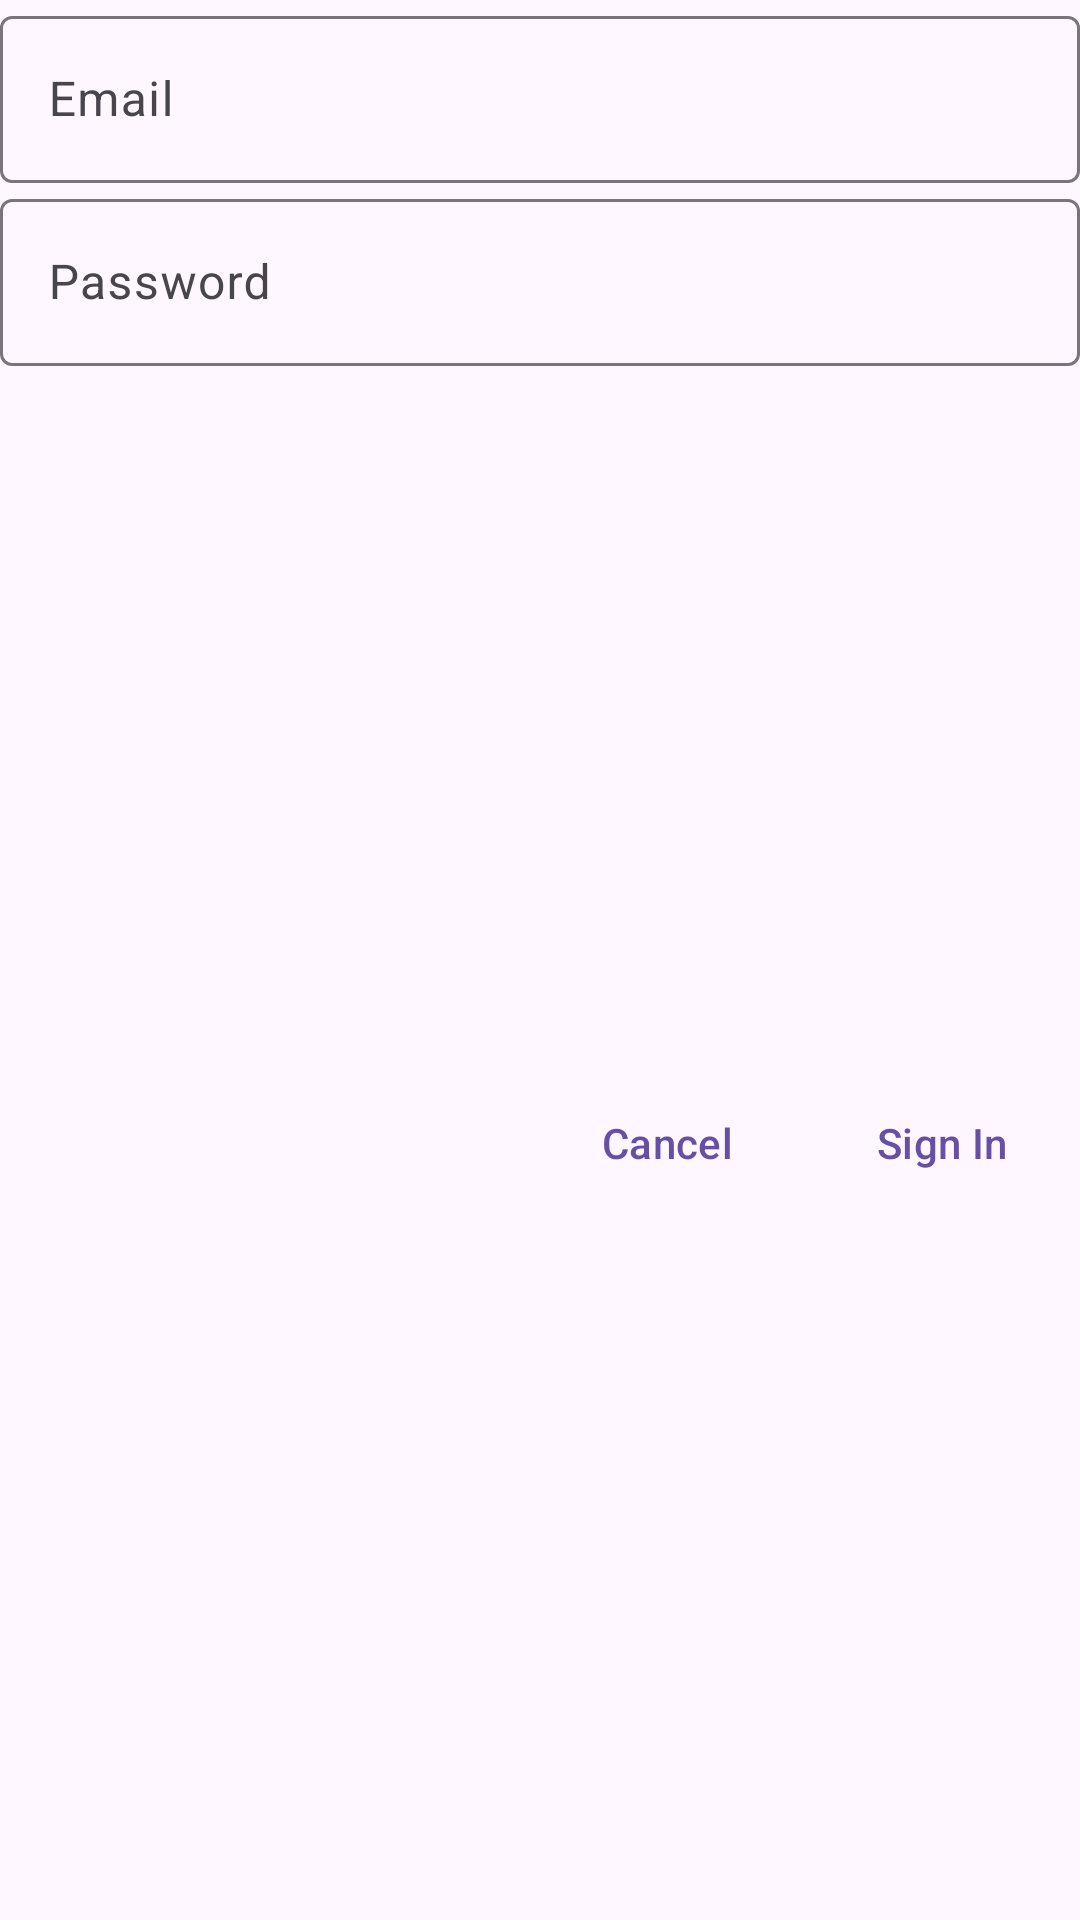

Here is an Android app screen rendered from its layout file. Give the layout XML and the strings, colors and styles it references.
<!-- AndroidManifest.xml: application theme Base.Theme.ConcertIO -->
<!-- res/layout/dialog_reauthenticate.xml -->
<?xml version="1.0" encoding="utf-8"?>
<androidx.constraintlayout.widget.ConstraintLayout xmlns:android="http://schemas.android.com/apk/res/android"
    xmlns:app="http://schemas.android.com/apk/res-auto"
    android:id="@+id/reauthenticate_dialog"
    android:layout_width="match_parent"
    android:layout_height="wrap_content">

    <com.google.android.material.textfield.TextInputLayout
        android:id="@+id/reauthenticate_email_layout"
        android:layout_width="match_parent"
        android:layout_height="wrap_content"
        android:hint="Email"
        app:layout_constraintEnd_toEndOf="parent"
        app:layout_constraintStart_toStartOf="parent"
        app:layout_constraintTop_toTopOf="parent">

        <com.google.android.material.textfield.TextInputEditText
            android:id="@+id/reauthenticate_email"
            android:layout_width="match_parent"
            android:layout_height="wrap_content"
            android:inputType="textEmailAddress" />
    </com.google.android.material.textfield.TextInputLayout>


    <com.google.android.material.textfield.TextInputLayout
        android:id="@+id/reauthenticate_password_layout"
        android:layout_width="match_parent"
        android:layout_height="wrap_content"
        android:hint="Password"
        app:layout_constraintEnd_toEndOf="parent"
        app:layout_constraintStart_toStartOf="parent"
        app:layout_constraintTop_toBottomOf="@id/reauthenticate_email_layout">

        <com.google.android.material.textfield.TextInputEditText
            android:id="@+id/reauthenticate_password"
            android:layout_width="match_parent"
            android:layout_height="wrap_content"
            android:inputType="textPassword" />
    </com.google.android.material.textfield.TextInputLayout>

    <com.google.android.material.button.MaterialButton
        android:id="@+id/reauthenticate_cancel"
        android:layout_width="wrap_content"
        android:layout_height="wrap_content"
        android:backgroundTint="@android:color/transparent"
        android:text="Cancel"
        android:textColor="?attr/colorPrimaryVariant"
        app:layout_constraintBottom_toBottomOf="parent"
        app:layout_constraintEnd_toStartOf="@id/reauthenticate_sign_in"
        app:layout_constraintTop_toBottomOf="@id/reauthenticate_password_layout" />

    <com.google.android.material.button.MaterialButton
        android:id="@+id/reauthenticate_sign_in"
        android:layout_width="wrap_content"
        android:layout_height="wrap_content"
        android:backgroundTint="@android:color/transparent"
        android:text="Sign In"
        android:textColor="?attr/colorPrimaryVariant"
        app:layout_constraintBottom_toBottomOf="parent"
        app:layout_constraintEnd_toEndOf="parent"
        app:layout_constraintTop_toBottomOf="@id/reauthenticate_password_layout" />
</androidx.constraintlayout.widget.ConstraintLayout>
<!-- resources referenced by this layout -->
<resources>
  <style name="Base.Theme.ConcertIO" parent="Theme.Material3.DayNight.NoActionBar">
          
          <item name="titleTextColor" color="@color/black" />
      </style>
  <!-- not gathered from this repository: default colours our renderer supplied (Android Studio template values) -->
  <color name="black">#FF000000</color>
</resources>
